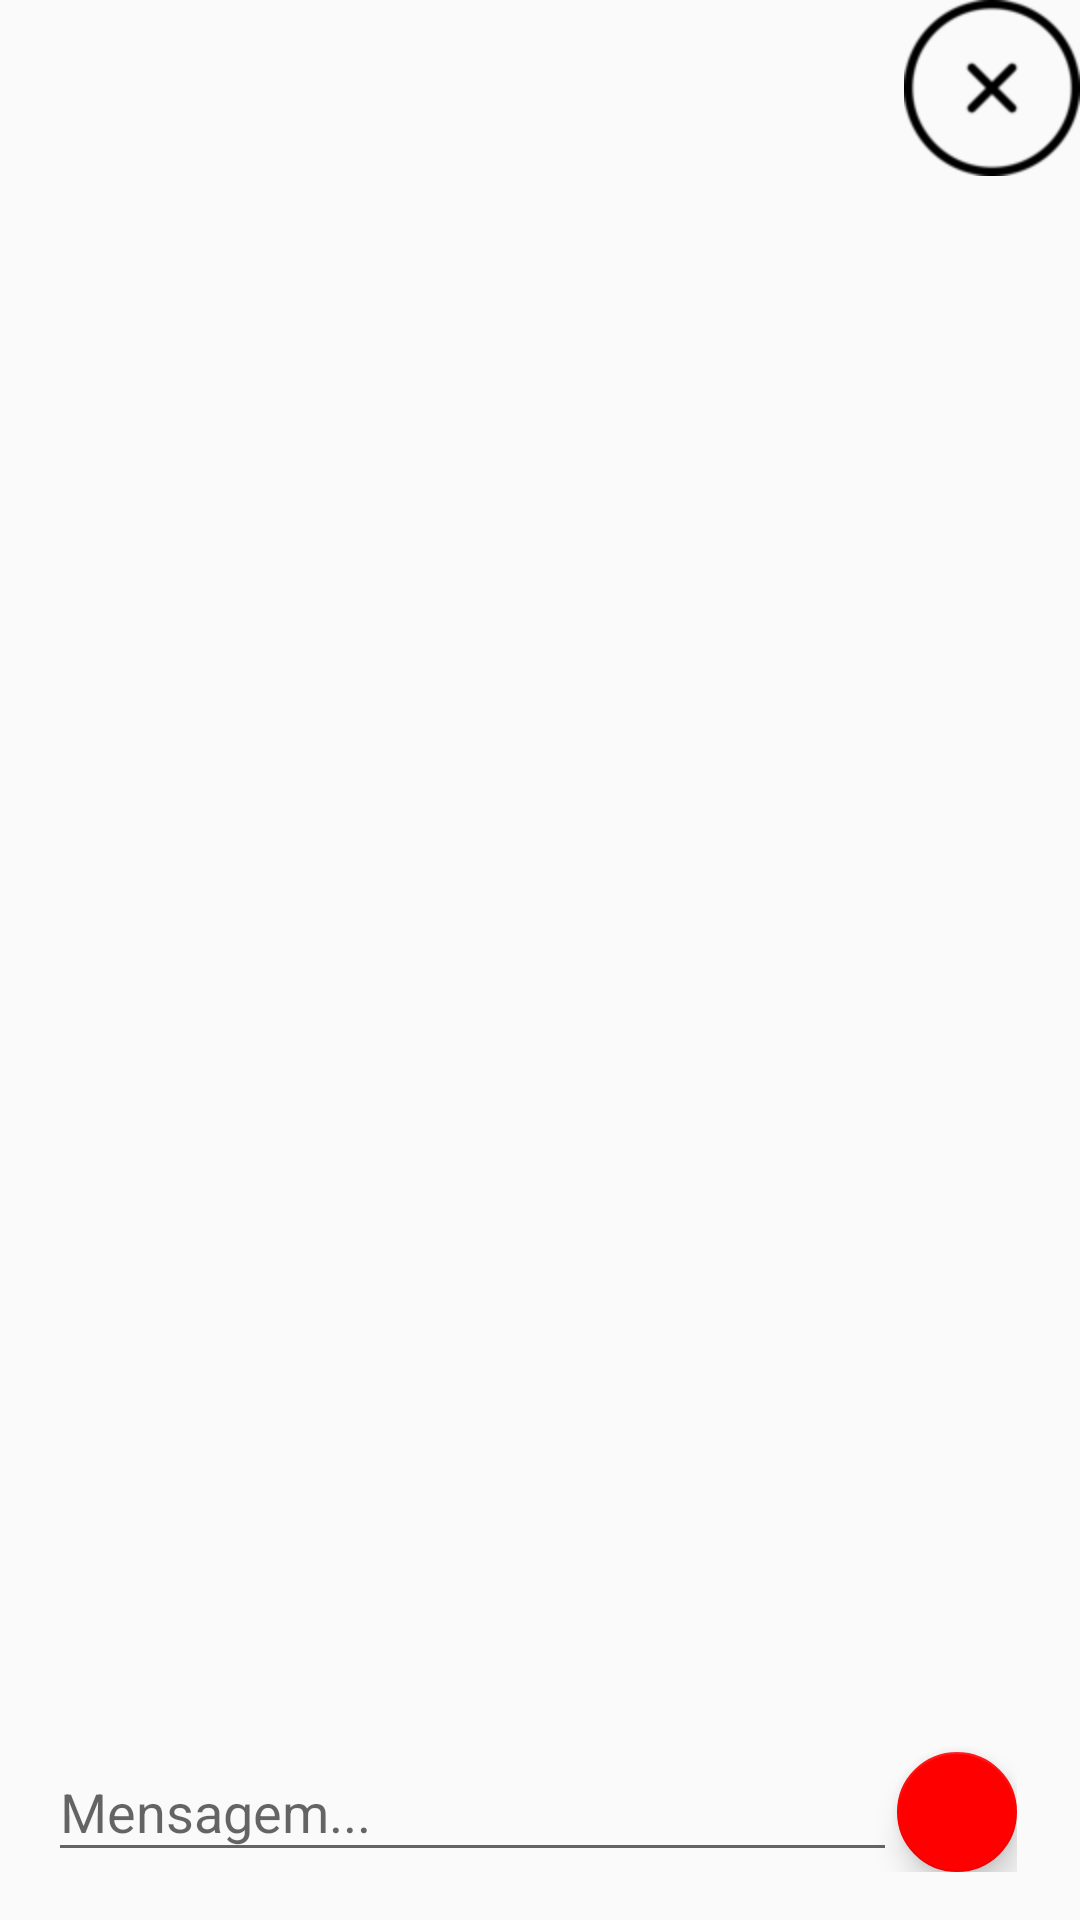

Produce the Android XML layout that renders to this screen, including the resource entries it uses.
<!-- AndroidManifest.xml: application theme AppTheme -->
<!-- res/layout/activity_chat.xml -->
<?xml version="1.0" encoding="utf-8"?>
<LinearLayout xmlns:android="http://schemas.android.com/apk/res/android"
    android:layout_width="match_parent"
    android:layout_height="wrap_content"
    android:layout_gravity="center_vertical"
    android:gravity="center"
    android:orientation="vertical" >

    <FrameLayout
        android:layout_width="wrap_content"
        android:layout_height="wrap_content"
        android:layout_centerInParent="true" >

        <LinearLayout
            android:layout_width="wrap_content"
            android:layout_height="wrap_content"
            android:layout_marginRight="5dp"
            android:layout_marginTop="10dp"
            android:gravity="center"
            android:orientation="vertical"
            android:paddingBottom="-50dp" >

            <RelativeLayout xmlns:android="http://schemas.android.com/apk/res/android"
                xmlns:app="http://schemas.android.com/apk/res-auto"
                xmlns:tools="http://schemas.android.com/tools"
                android:id="@+id/activity_chat"
                android:layout_width="match_parent"
                android:layout_height="match_parent"
                android:paddingBottom="16dp"
                android:paddingLeft="16dp"
                android:paddingRight="16dp"
                android:paddingTop="16dp">

                <android.support.design.widget.FloatingActionButton
                    android:layout_width="wrap_content"
                    android:layout_height="wrap_content"
                    android:clickable="true"
                    android:src="@drawable/ic_send"
                    android:id="@+id/fab"
                    android:tint="@android:color/white"
                    android:layout_alignParentBottom="true"
                    android:layout_alignParentEnd="true"
                    app:fabSize="mini"
                    android:layout_alignParentRight="true" />


                <android.support.design.widget.TextInputLayout
                    android:layout_width="match_parent"
                    android:layout_height="wrap_content"
                    android:layout_toLeftOf="@+id/fab"
                    android:layout_alignParentBottom="true"
                    android:layout_alignParentStart="true"
                    android:layout_alignParentLeft="true">
                    <EditText
                        android:layout_width="match_parent"
                        android:layout_height="wrap_content"
                        android:hint="Mensagem..."
                        android:id="@+id/input"
                        />

                </android.support.design.widget.TextInputLayout>
                <ListView
                    android:id="@+id/list_of_message"
                    android:layout_alignParentTop="true"
                    android:layout_alignParentStart="true"
                    android:layout_above="@+id/fab"
                    android:dividerHeight="16dp"
                    android:divider="@android:color/transparent"
                    android:layout_marginBottom="16dp"
                    android:layout_width="match_parent"
                    android:layout_height="match_parent"
                    android:layout_alignParentLeft="true"></ListView>


            </RelativeLayout>
        </LinearLayout>

        <ImageView
            android:id="@+id/imageView_close"
            android:layout_width="wrap_content"
            android:layout_height="wrap_content"
            android:layout_gravity="top|right"
            android:clickable="true"
            android:src="@drawable/ic_close_window" />
    </FrameLayout>

</LinearLayout>
<!-- resources referenced by this layout -->
<resources>
  <!-- drawable ic_close_window: png bitmap (drawable-hdpi, 3647 bytes) -->
  <style name="AppTheme" parent="Theme.AppCompat.Light.DarkActionBar">
          
          <item name="colorPrimary">@color/colorPrimary</item>
          <item name="colorPrimaryDark">@color/colorPrimaryDark</item>
          <item name="colorAccent">@color/colorAccent</item>
      </style>
  <color name="colorPrimary">#138599</color>
  <color name="colorPrimaryDark">#125688</color>
  <color name="colorAccent">#ff0000 </color>
</resources>
